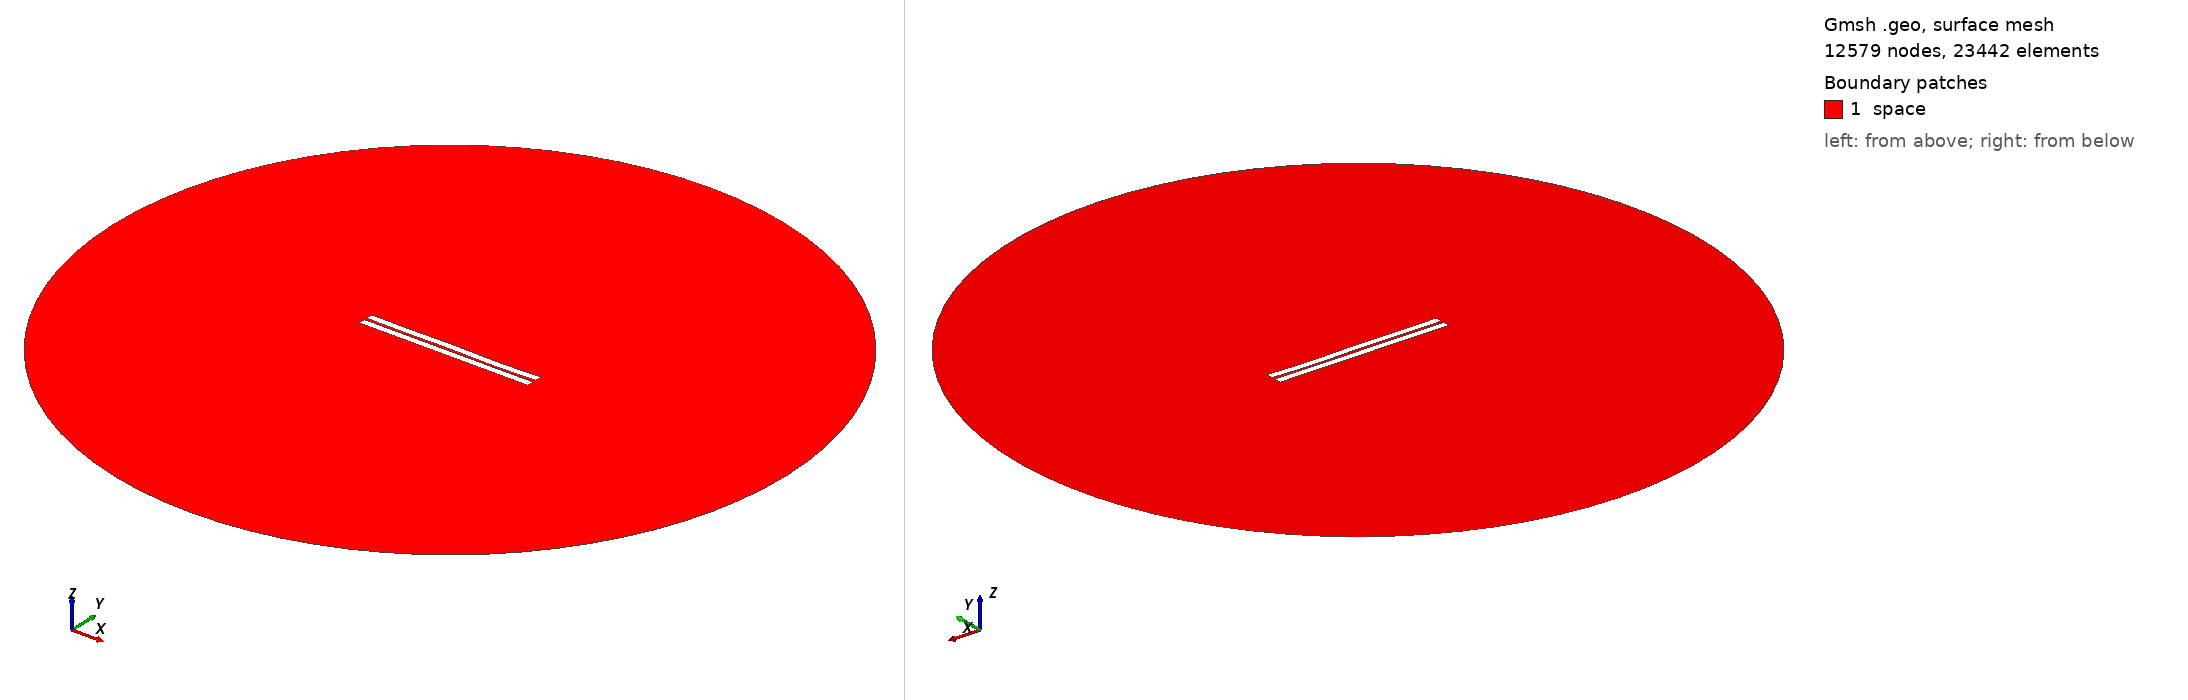

Gmsh geometry script, surface-meshed: 12579 nodes, 23442 surface elements. Boundary patches (legend numbers): 1 space. Left view from above one corner, right view from below the opposite corner. Legend entries are the model's physical surfaces. The drawing asked Gmsh for element sizes between 1% and 20% of the model's largest extent; the script's own settings can give other sizes.

=== 166.geo (drawn) ===
//---------------------------------------
// Geometry kernel
//---------------------------------------

SetFactory("OpenCASCADE");



//---------------------------------------
// Parameters of the geometry
//---------------------------------------

// Overetch of the upper plate
overetch = 0.0;

// Distance between the plates
distance = 1.5;

// Discretization over the x axis (for the deformation)
nx = 50; 

// Length of the plate
L = 100 - overetch; 

// Number of modes
n = 4; 

// 1st mode coefficient
coeff(1) = -0.075;
beta(1) = 0.596864 * 3.1415926535 / L;

// 2nd mode coefficient
coeff(2) = -0.075;
beta(2) = 1.49418 * 3.1415926535 / L;

// 3rd mode coefficient
coeff(3) = 0.07499999999999998;
beta(3) = 2.50025 * 3.1415926535 / L;

// 4th mode coefficient
coeff(4) = -0.15;
beta(4) = 3.49999 * 3.1415926535 / L;



//---------------------------------------
// Upper plate (deformed rectangle)
//---------------------------------------

// Coordiantes of the upper plate
xmin = -50;
xmax = 50 - overetch;

// Height of the upper plate
yheight = 4 - 2 * overetch;

// Indexes of the points
UpperID[] = {};
LowerID[] = {};
LeftID[] = {};
RightID[] = {};

// Point index
p = 1;

// Horizontal edges
For i In {1:nx}
    x = xmin + (i-1)*(xmax - xmin)/(nx-1);

    y_bottom = distance / 2 + overetch;
    For j In {1:n}
        C = (Cosh(beta(j)*L) + Cos(beta(j)*L)) / (Sinh(beta(j)*L) + Sin(beta(j)*L));
        y_bottom  = y_bottom + coeff(j) * (Cosh(beta(j)*(x+50)) - Cos(beta(j)*(x+50)) - C * (Sinh(beta(j)*(x+50)) - Sin(beta(j)*(x+50))));
    EndFor

    y_top = y_bottom + yheight;

    Point(p) = {x, y_top, 0, 1.0};
    UpperID[i] = p;
    p = p + 1;

    Point(p) = {x, y_bottom, 0, 1.0};
    LowerID[i] = p;
    p = p + 1;
EndFor

// Create point lists
UpperPts[] = {}; LowerPts[] = {};
For i In {1:nx}
  UpperPts[] += {UpperID[i]};
  LowerPts[] += {LowerID[i]};
EndFor

// Build splines
Spline(1) = {UpperPts[]};
Spline(2) = {LowerPts[]};
Line(3) = {LowerPts[nx-1], UpperPts[nx-1]};
Line(4) = {LowerPts[0], UpperPts[0]};

// Build the plane surface
Curve Loop(1) = {2, 3, -1, -4};
Plane Surface(1) = {1};



//---------------------------------------
// Lower plate (rectangle)
//---------------------------------------

// Vertices
Point(1001) = {-50, -1, 0, 1.0};
Point(1002) = { 50, -1, 0, 1.0};
Point(1003) = { 50,  -5, 0, 1.0};
Point(1004) = {-50,  -5, 0, 1.0};

// Edges
Line(5) = {1001, 1002};
Line(6) = {1002, 1003};
Line(7) = {1003, 1004};
Line(8) = {1004, 1001};

// Plane surface
Line Loop(2) = {5, 6, 7, 8};
Plane Surface(2) = {2}; 



//---------------------------------------
// Outer (fictious) boundary
//---------------------------------------

// Points
Point(1005) = {0, 0, 0};       // Center
Point(1006) = {200, 0, 0};     // Start point
Point(1007) = {0, 200, 0};     // 90 degrees
Point(1008) = {-200, 0, 0};    // 180 degrees
Point(1009) = {0, -200, 0};    // 270 degrees

// Circle arcs (each needs start, center, end)
Circle(9) = {1006, 1005, 1007};
Circle(10) = {1007, 1005, 1008};
Circle(11) = {1008, 1005, 1009};
Circle(12) = {1009, 1005, 1006};

// Plane surface for the entire domain
Curve Loop(3) = {9, 10, 11, 12};
Surface(3) = {3};

// Subtract the plates from the whole domain to obtain the actual domain where we want to solve the equations
BooleanDifference{ Surface{3}; Delete; }{ Surface{1}; Surface{2}; Delete; }




//---------------------------------------
// Transfinite Lines/Curves
//---------------------------------------

// Set the number of points on the boundaries
r = 7;

// Plates
Transfinite Curve {1, 2} = 50*r Using Progression 1;
Transfinite Curve {3, 4} = 2*r Using Progression 1;
Transfinite Line {5, 7} = 50*r Using Progression 1;
Transfinite Line {6, 8} = 2*r Using Progression 1;

// Outer boundary
Transfinite Line {9, 10, 11, 12} = 20 Using Progression 1;



//---------------------------------------
// Physical groups
//---------------------------------------                

// Physical curves (boundaries)
Physical Line("force_segment", 10) = {2};
Physical Line("upper_plate", 11) = {1, 3, 4};
Physical Line("lower_plate", 12) = {5, 6, 7, 8};
Physical Line("boundary", 20) = {9, 10, 11, 12};

// Physical Surfaces
Physical Surface("space", 30) = {3};



//---------------------------------------
// 6. Generate the Mesh
//---------------------------------------

// 2D mesh generation
Mesh 2;
